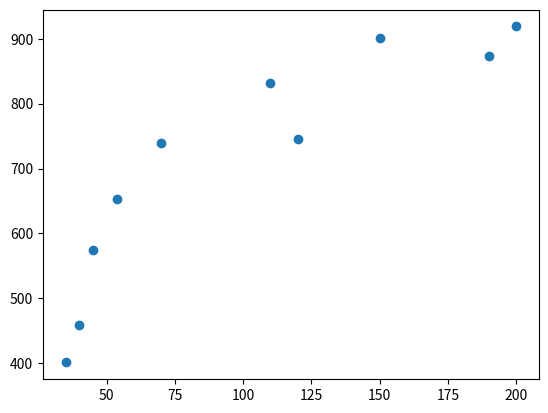

The matplotlib source for this figure:
from statistics import mean
import numpy as np
import pandas as pd
import matplotlib.pyplot as plt
from scipy import stats
from math import sqrt

ROUND_NUMBER = 2

# Задание 1
# Даны значения величины заработной платы заемщиков банка (zp) и значения их поведенческого кредитного скоринга (ks):
# zp = [35, 45, 190, 200, 40, 70, 54, 150, 120, 110],
# ks = [401, 574, 874, 919, 459, 739, 653, 902, 746, 832].
# Найдите ковариацию этих двух величин с помощью элементарных действий, а затем с помощью функции cov из numpy
# Полученные значения должны быть равны.
# Найдите коэффициент корреляции Пирсона с помощью ковариации и среднеквадратичных отклонений двух признаков,
# а затем с использованием функций из библиотек numpy и pandas.
zp = np.asarray([35., 45, 190, 200, 40, 70, 54, 150, 120, 110])
ks = np.asarray([401., 574, 874, 919, 459, 739, 653, 902, 746, 832])
cov_zp_ks = mean(zp*ks)-mean(zp)*mean(ks)
print(f'Задание 1.1: Расчетная ковариация: {round(cov_zp_ks,ROUND_NUMBER)}')
print(f'Задание 1.1: numpy:                {np.cov(ks,zp, ddof=0)}')

cof_cor_pearson = cov_zp_ks/(np.std(zp, ddof=0)*np.std(ks, ddof=0))
print(f'Задание 1.2: Расчетный коэф-т корреляции Пирсона: {round(cof_cor_pearson,ROUND_NUMBER)}')
print(f'Задание 1.2: numpy:                {np.corrcoef(ks,zp)}')

df = pd.DataFrame({'zp': [35., 45, 190, 200, 40, 70, 54, 150, 120, 110],
 'ks': [401., 574, 874, 919, 459, 739, 653, 902, 746, 832]})
pandas_cof_cor_pearson = df['zp'].corr(df['ks'], method='pearson')
print(f'Задание 1.2: pandas:              {round(pandas_cof_cor_pearson, ROUND_NUMBER)}')

plt.scatter(df['zp'], df['ks'])
plt.show()



# Задание 2
# Измерены значения IQ выборки студентов,
# обучающихся в местных технических вузах:
# 131, 125, 115, 122, 131, 115, 107, 99, 125, 111.
# Известно, что в генеральной совокупности IQ распределен нормально.
# Найдите доверительный интервал для математического ожидания с надежностью 0.95.
iq = [131, 125, 115, 122, 131, 115, 107, 99, 125, 111]
iq_std = np.std(iq)
# print(f'Промежуточные данные iq_std: {round(iq_std,ROUND_NUMBER)}')
iq_mean = mean(iq)
# print(f'Промежуточные данные iq_mean: {round(iq_mean,ROUND_NUMBER)}')
z = stats.norm.ppf(1-.05/2)
# print(f'Промежуточные данные z: {round(z,ROUND_NUMBER)}')
point_1 = iq_mean - z*iq_std/sqrt(len(iq))
point_2 = iq_mean + z*iq_std/sqrt(len(iq))
print(f'Задание 2: Доверительный интервал: [{round(point_1, ROUND_NUMBER)}; {round(point_2, ROUND_NUMBER)}]')



# Задание 3
# Известно, что рост футболистов в сборной распределен нормально
# с дисперсией генеральной совокупности, равной 25 кв.см. Объем выборки равен 27,
# среднее выборочное составляет 174.2. Найдите доверительный интервал для математического
# ожидания с надежностью 0.95.
lon_mean = 174.2
lon_std = sqrt(25)
lon_n = 27
z = stats.norm.ppf(1-.05/2)
# print(f'Промежуточные данные z: {round(z,ROUND_NUMBER)}')
dot_1 = lon_mean - z*lon_std/sqrt(lon_n)
dot_2 = lon_mean + z*lon_std/sqrt(lon_n)
print(f'Задание 3: Доверительный интервал: [{round(dot_1, ROUND_NUMBER)}; {round(dot_2, ROUND_NUMBER)}]')

















# # Задание 2
# # Исследовалось влияние препарата на уровень давления пациентов. 
# # Сначала измерялось давление до приема препарата, потом через 10 минут и через 30 минут. 
# # Есть ли статистически значимые различия?  
# # 1е измерение до приема препарата: 150, 160, 165, 145, 155  
# # 2е измерение через 10 минут: 140, 155, 150, 130, 135  
# # 3е измерение через 30 минут: 130, 130, 120, 130, 125 
# test_1 = [150, 160, 165, 145, 155]
# test_2 = [140, 155, 150, 130, 135]
# test_3 = [130, 130, 120, 130, 125]
# # Будем проводить тест с помощью критерия Фридмана
# print(f'Задание 2: {stats.friedmanchisquare(test_1,test_2,test_3)}')


# # Задание 3
# # Сравните 1 и 2 е измерения, предполагая, что 3го измерения через 30 минут не было.
# # Будем проводить тест с помощью критерия Уилкоксона
# print(f'Задание 3: {stats.wilcoxon(test_1,test_2)}')


# # Задание 4
# # Даны 3 группы учеников плавания.  
# # В 1 группе время на дистанцию 50 м составляют:  
# # 56, 60, 62, 55, 71, 67, 59, 58, 64, 67  
# # Вторая группа : 57, 58, 69, 48, 72, 70, 68, 71, 50, 53  
# # Третья группа: 57, 67, 49, 48, 47, 55, 66, 51, 54  
# # Есть ли различия между группами?
# group_1 = [56, 60, 62, 55, 71, 67, 59, 58, 64, 67]
# group_2 = [57, 58, 69, 48, 72, 70, 68, 71, 50, 53]
# group_3 = [57, 67, 49, 48, 47, 55, 66, 51, 54]
# # Будем проводить тест с помощью критерия Крускала-Уоллиса
# print(f'Задание 4: {stats.kruskal(group_1,group_2,group_3)}')


# # Задание 5
# # Заявляется, что партия изготавливается со средним арифметическим 2,5 см. 
# # Проверить данную гипотезу, если известно, 
# # что размеры изделий подчинены нормальному закону распределения. 
# # Объем выборки 10, уровень статистической значимости 5%  
# # 2.51, 2.35, 2.74, 2.56, 2.40, 2.36, 2.65, 2.7, 2.67, 2.34
# x = [2.51, 2.35, 2.74, 2.56, 2.40, 2.36, 2.65, 2.7, 2.67, 2.34]
# fi = 2.5
# ROUNDING_SIZE = 3
# # вычисляем среднее арифметическое
# avg_value = 0
# for i in x:
#     avg_value += i
# else:
#     avg_value = avg_value/len(x)
# # вычисляем не смещенное стандартное отклонение
# std_value = 0
# for i in x:
#     std_value += (i - avg_value)**2
# else:
#     std_value = (std_value/(len(x)-1))**0.5
# # расчетный критерий Стьюдента
# t = (avg_value - fi)/(std_value/(len(x)**0.5))

# print(f'Задание 5: Расчетный критерий Стьюдента: {round(t,ROUNDING_SIZE)}, среднее арифметическое: {round(avg_value,ROUNDING_SIZE)}, не смещенное стандартное отклонение: {round(std_value,ROUNDING_SIZE)}')
# print(f'Проверка: {stats.ttest_1samp(x,fi)}')



